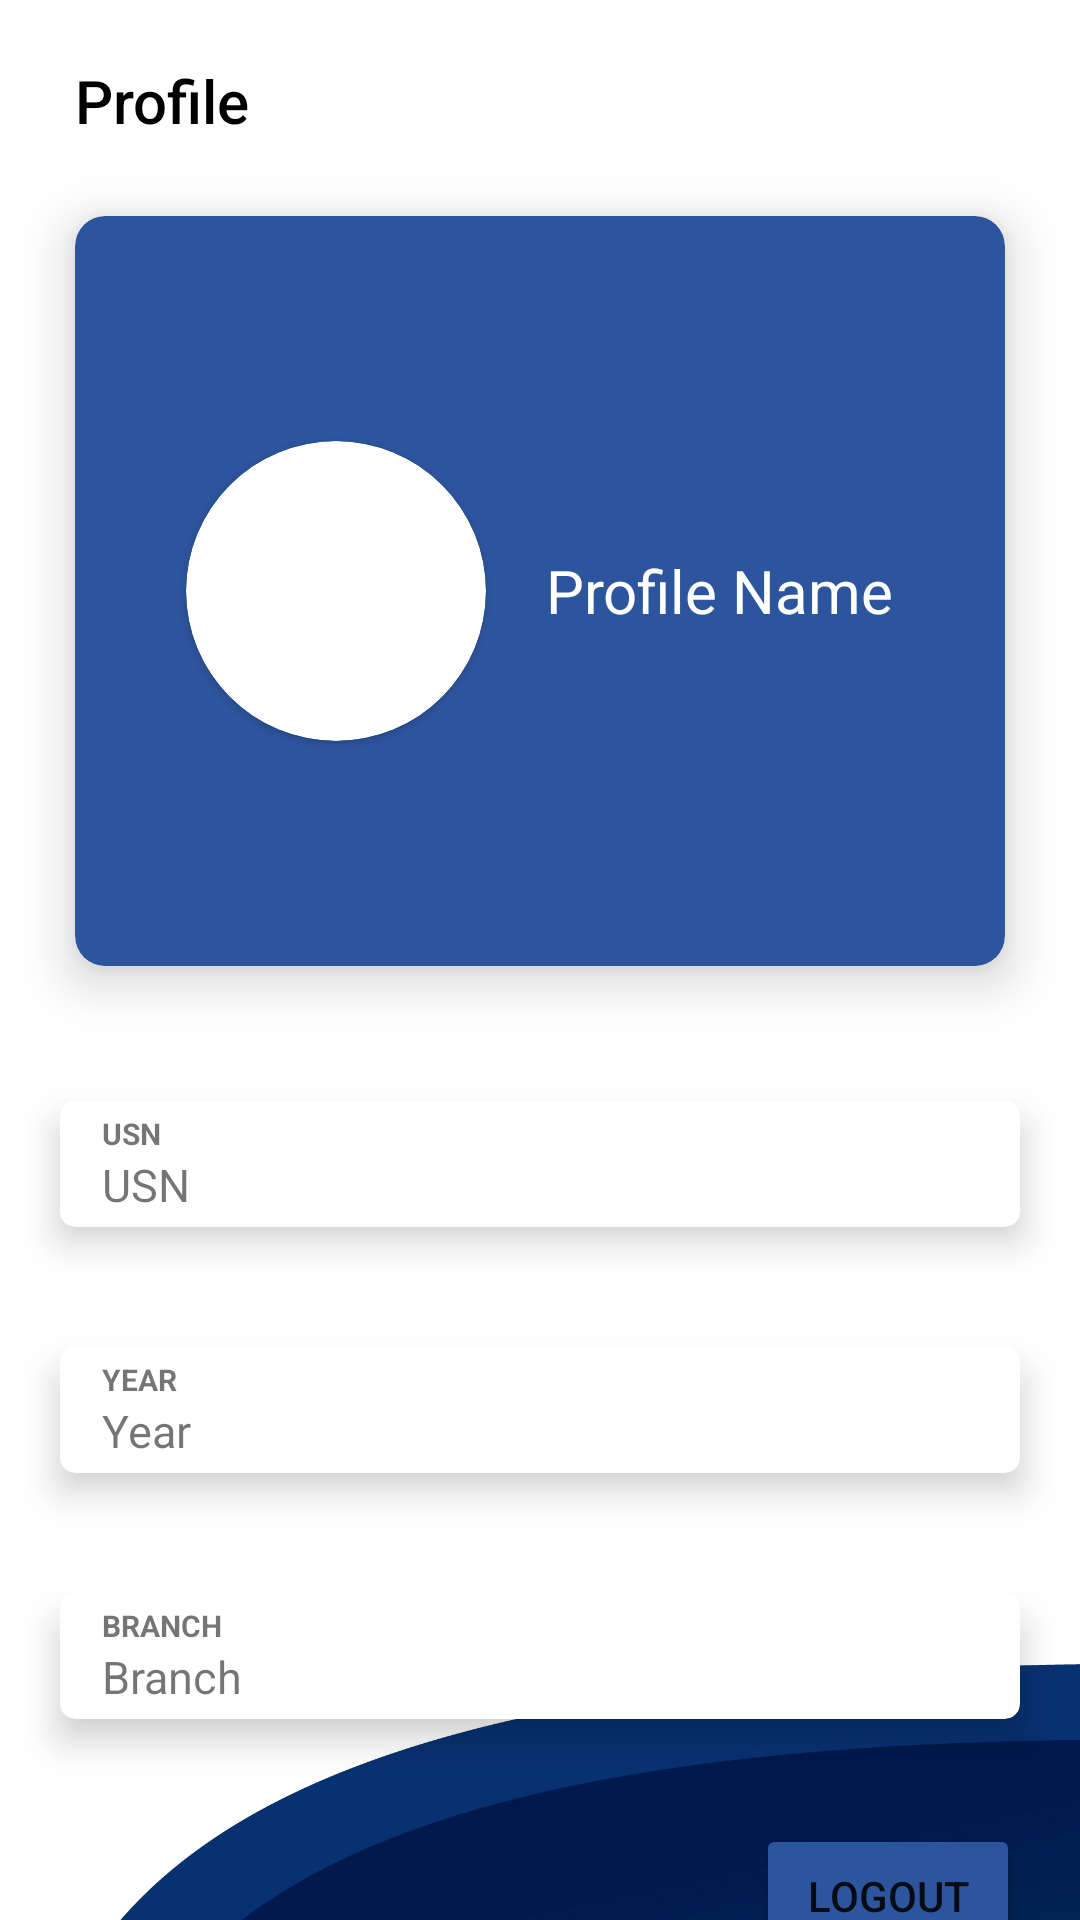

Write the Android layout XML for this screen, with the resource values it uses.
<!-- AndroidManifest.xml: application theme Theme.SMate -->
<!-- res/layout/fragment_profile.xml -->
<?xml version="1.0" encoding="utf-8"?>
<androidx.core.widget.NestedScrollView xmlns:app="http://schemas.android.com/apk/res-auto"
    xmlns:tools="http://schemas.android.com/tools"
    android:layout_width="match_parent"
    android:layout_height="match_parent"
    android:background="@drawable/app_back2"
    xmlns:android="http://schemas.android.com/apk/res/android">
    <LinearLayout
        android:layout_width="match_parent"
        android:layout_height="match_parent"
        android:orientation="vertical"
        tools:context=".Profile.ProfileFragment">

        <TextView
            android:id="@+id/textView"
            android:layout_width="wrap_content"
            android:layout_height="wrap_content"
            android:layout_marginStart="25dp"
            android:layout_marginTop="20dp"
            android:fontFamily="sans-serif-medium"
            android:text="Profile"
            android:textColor="@color/black"
            android:textSize="20sp"
            app:layout_constraintStart_toStartOf="parent"
            app:layout_constraintTop_toTopOf="parent" />

        <androidx.cardview.widget.CardView
            android:layout_width="match_parent"
            android:layout_height="wrap_content"
            android:backgroundTint="@color/themeDark"
            app:cardCornerRadius="10dp"
            android:layout_margin="25dp"
            app:cardElevation="10dp">

            <LinearLayout
                android:layout_width="match_parent"
                android:layout_height="250dp">

                <LinearLayout
                    android:layout_width="match_parent"
                    android:layout_height="match_parent"
                    android:gravity="center">

                    <androidx.cardview.widget.CardView
                        android:layout_width="100dp"
                        android:layout_height="100dp"
                        android:elevation="12dp"
                        android:id="@+id/view2"
                        app:cardCornerRadius="50dp"
                        android:layout_centerHorizontal="true"
                        android:innerRadius="0dp"
                        android:shape="ring"
                        android:thicknessRatio="1.9">
                        <ImageView
                            android:layout_height="80dp"
                            android:layout_width="match_parent"
                            android:id="@+id/imageView1"
                            android:src="@drawable/ic_baseline_person_24"
                            android:layout_gravity="center"
                            android:layout_centerHorizontal="true">
                        </ImageView>
                    </androidx.cardview.widget.CardView>

                    <TextView
                        android:id="@+id/tvName"
                        android:layout_width="wrap_content"
                        android:layout_height="wrap_content"
                        android:layout_marginLeft="20dp"
                        android:text="Profile Name"
                        android:textColor="@color/white"
                        android:textSize="20dp"
                        tools:ignore="TouchTargetSizeCheck" />

                </LinearLayout>
            </LinearLayout>
        </androidx.cardview.widget.CardView>
































        <androidx.cardview.widget.CardView
            android:layout_width="match_parent"
            android:layout_height="wrap_content"
            app:cardCornerRadius="5dp"
            app:cardElevation="7dp"
            android:layout_margin="20dp">
            <LinearLayout
                android:layout_width="match_parent"
                android:layout_height="wrap_content"
                android:orientation="vertical"
                android:padding="4dp"

                >
                <TextView
                    android:layout_width="match_parent"
                    android:layout_height="wrap_content"
                    android:layout_marginLeft="10dp"
                    android:text="USN"
                    android:textSize="10dp"
                    android:textStyle="bold"
                    />

                <TextView
                    android:layout_width="match_parent"
                    android:layout_height="wrap_content"
                    android:layout_marginLeft="10dp"
                    android:text="USN"
                    android:id="@+id/tvUSN"
                    android:textSize="15dp" />

            </LinearLayout>
        </androidx.cardview.widget.CardView>

        <androidx.cardview.widget.CardView
            android:layout_width="match_parent"
            android:layout_height="wrap_content"
            app:cardCornerRadius="5dp"
            app:cardElevation="7dp"
            android:layout_margin="20dp">
            <LinearLayout
                android:layout_width="match_parent"
                android:layout_height="wrap_content"
                android:orientation="vertical"
                android:padding="4dp"

                >
                <TextView
                    android:layout_width="match_parent"
                    android:layout_height="wrap_content"
                    android:layout_marginLeft="10dp"
                    android:text="YEAR"
                    android:textSize="10dp"
                    android:textStyle="bold"
                    />

                <TextView
                    android:layout_width="match_parent"
                    android:layout_height="wrap_content"
                    android:layout_marginLeft="10dp"
                    android:text="Year"
                    android:id="@+id/tvYear"
                    android:textSize="15dp" />

            </LinearLayout>
        </androidx.cardview.widget.CardView>

        <androidx.cardview.widget.CardView
            android:layout_width="match_parent"
            android:layout_height="wrap_content"
            app:cardCornerRadius="5dp"
            app:cardElevation="7dp"
            android:layout_margin="20dp">
            <LinearLayout
                android:layout_width="match_parent"
                android:layout_height="wrap_content"
                android:orientation="vertical"
                android:padding="4dp"

                >
                <TextView
                    android:layout_width="match_parent"
                    android:layout_height="wrap_content"
                    android:layout_marginLeft="10dp"
                    android:text="BRANCH"
                    android:textSize="10dp"
                    android:textStyle="bold"
                    />

                <TextView
                    android:layout_width="match_parent"
                    android:layout_height="wrap_content"
                    android:text="Branch"
                    android:id="@+id/tvBranch"
                    android:textSize="15dp"
                    android:layout_marginLeft="10dp" />

            </LinearLayout>
        </androidx.cardview.widget.CardView>


        <Button
            android:layout_width="wrap_content"
            android:layout_height="wrap_content"
            android:layout_gravity="right"
            android:layout_marginRight="20dp"
            android:layout_marginTop="15dp"
            android:text="Logout"
            android:drawableTop="@drawable/ic_baseline_exit_to_app_24"
            android:backgroundTint="@color/themeDark"
            android:id="@+id/btnLogout" />



    </LinearLayout>
</androidx.core.widget.NestedScrollView>


<!-- resources referenced by this layout -->
<resources>
  <color name="black">#FF000000</color>
  <color name="themeDark">#2D559E</color>
  <color name="white">#FFFFFFFF</color>
  <!-- drawable app_back2: jpg bitmap (drawable-v24, 130513 bytes) -->
  <style name="Theme.SMate" parent="Theme.MaterialComponents.Light.NoActionBar">
          
          <item name="colorPrimary">@color/theme</item>
          <item name="colorPrimaryVariant">@color/themeDark</item>
          <item name="colorOnPrimary">@color/white</item>
          
          <item name="colorSecondary">@color/theme</item>
          <item name="colorSecondaryVariant">@color/themeDark</item>
          <item name="colorOnSecondary">@color/black</item>
          
          <item name="android:statusBarColor" tools:targetApi="l">?attr/colorPrimaryVariant</item>
          <item name="otpViewStyle">@style/OtpWidget.OtpView</item>
          
      </style>
  <color name="theme">#507FD3</color>
</resources>
